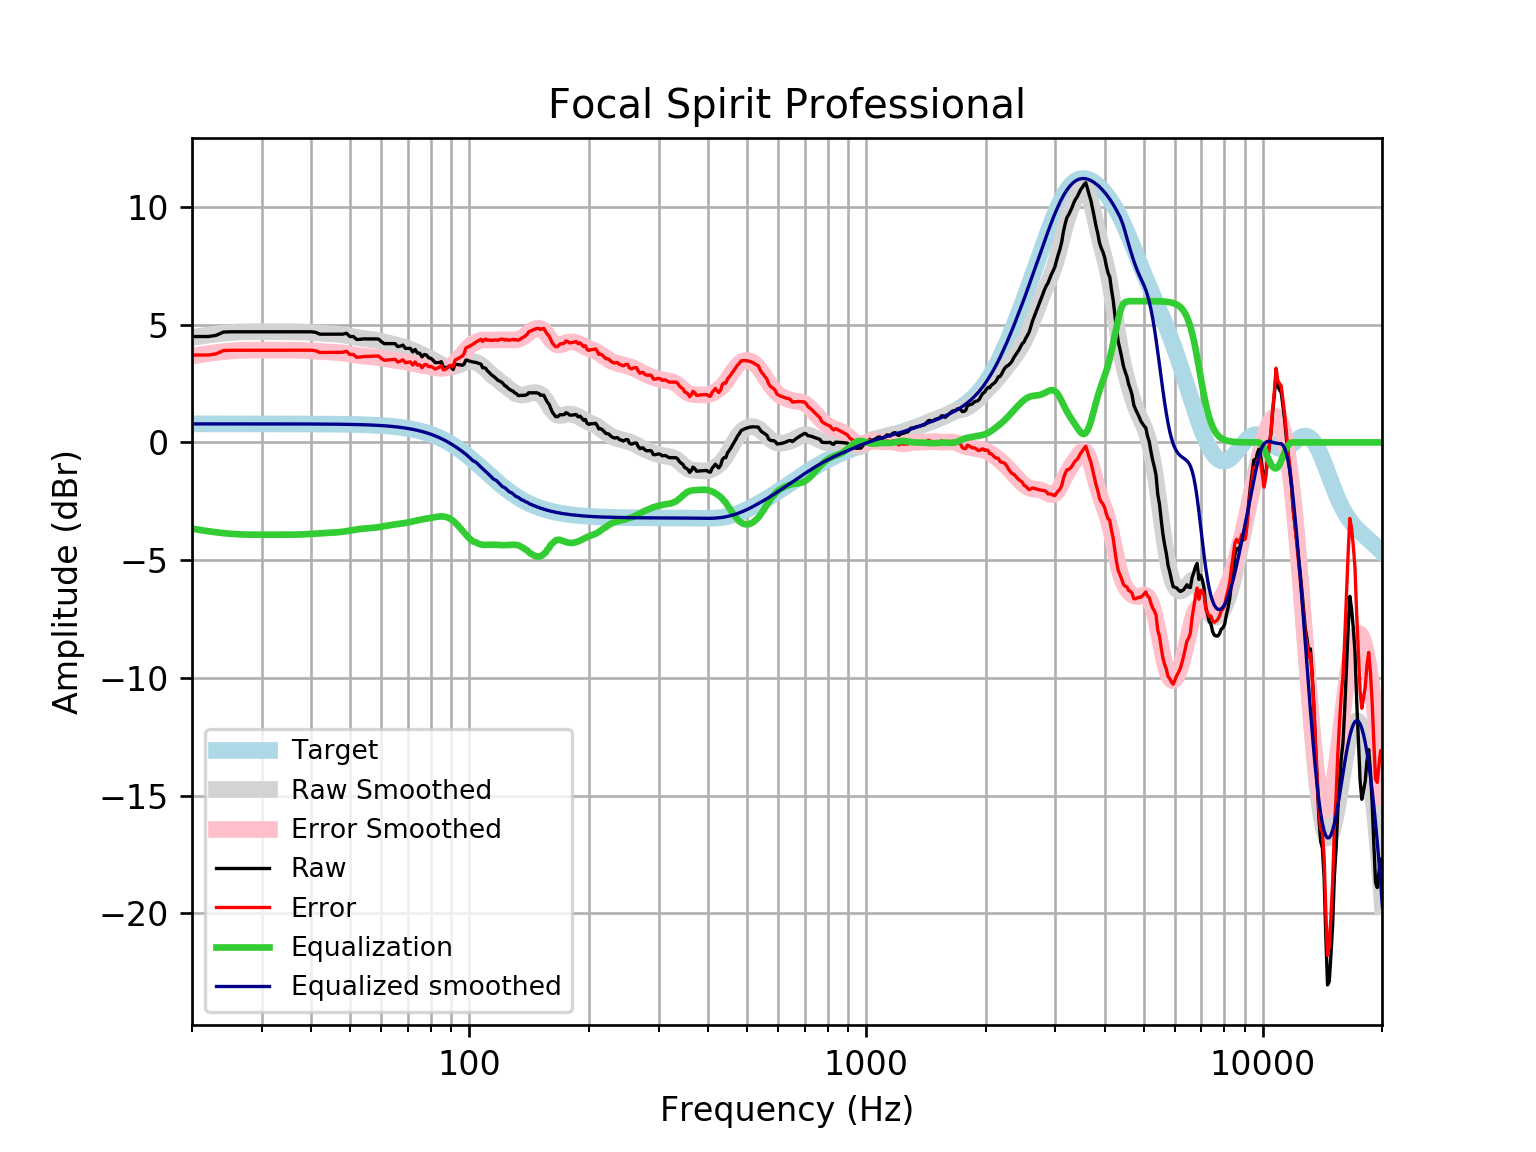

Source data for this figure (header and first rows):
frequency, raw, error, smoothed, error_smoothed, equalization, equalized_raw, equalized_smoothed, target
20, 4.497, 3.711, 4.449, 3.663, -3.663, 0.8334, 0.7859, 0.7859
21, 4.497, 3.711, 4.509, 3.723, -3.723, 0.7739, 0.7859, 0.7859
22, 4.497, 3.711, 4.56, 3.774, -3.774, 0.7223, 0.7859, 0.7858
23, 4.547, 3.761, 4.604, 3.818, -3.818, 0.729, 0.7858, 0.7858
24, 4.686, 3.9, 4.64, 3.854, -3.854, 0.8325, 0.7858, 0.7858
25, 4.698, 3.912, 4.667, 3.881, -3.881, 0.8169, 0.7857, 0.7857
26, 4.698, 3.912, 4.686, 3.9, -3.9, 0.7976, 0.7857, 0.7857
27, 4.698, 3.912, 4.698, 3.912, -3.912, 0.7855, 0.7856, 0.7856
28, 4.698, 3.912, 4.704, 3.919, -3.919, 0.7792, 0.7855, 0.7855
29, 4.698, 3.912, 4.706, 3.921, -3.921, 0.777, 0.7854, 0.7854
30, 4.698, 3.913, 4.706, 3.92, -3.92, 0.7774, 0.7852, 0.7852
31, 4.698, 3.913, 4.704, 3.919, -3.919, 0.7787, 0.785, 0.785
32, 4.698, 3.913, 4.703, 3.918, -3.918, 0.7797, 0.7848, 0.7848
33, 4.698, 3.913, 4.702, 3.918, -3.918, 0.7801, 0.7846, 0.7846
34, 4.698, 3.914, 4.702, 3.918, -3.918, 0.7798, 0.7843, 0.7843
35, 4.698, 3.914, 4.702, 3.918, -3.918, 0.7797, 0.7839, 0.7839
36, 4.698, 3.914, 4.7, 3.917, -3.917, 0.7809, 0.7835, 0.7835
37, 4.698, 3.915, 4.696, 3.913, -3.913, 0.7843, 0.783, 0.783
38, 4.698, 3.915, 4.689, 3.907, -3.907, 0.7908, 0.7824, 0.7824
39, 4.698, 3.916, 4.679, 3.898, -3.898, 0.8002, 0.7818, 0.7818
40, 4.698, 3.917, 4.667, 3.886, -3.886, 0.8117, 0.781, 0.781
41, 4.673, 3.893, 4.654, 3.874, -3.874, 0.7993, 0.7801, 0.7801
42, 4.596, 3.817, 4.641, 3.862, -3.862, 0.7342, 0.7791, 0.7791
43, 4.597, 3.819, 4.629, 3.852, -3.852, 0.7457, 0.778, 0.7779
44, 4.597, 3.821, 4.619, 3.843, -3.843, 0.7546, 0.7766, 0.7766
45, 4.597, 3.822, 4.609, 3.834, -3.834, 0.763, 0.7752, 0.7751
46, 4.597, 3.824, 4.598, 3.825, -3.825, 0.7726, 0.7735, 0.7734
47, 4.597, 3.826, 4.583, 3.812, -3.812, 0.7854, 0.7715, 0.7715
48, 4.597, 3.828, 4.564, 3.795, -3.795, 0.8027, 0.7694, 0.7694
49, 4.637, 3.87, 4.54, 3.773, -3.773, 0.8646, 0.767, 0.767
50, 4.497, 3.732, 4.512, 3.748, -3.748, 0.7486, 0.7643, 0.7642
51, 4.497, 3.735, 4.484, 3.722, -3.722, 0.7742, 0.7612, 0.7612
52, 4.373, 3.615, 4.457, 3.699, -3.699, 0.6741, 0.7579, 0.7578
53, 4.377, 3.623, 4.433, 3.679, -3.679, 0.6981, 0.7541, 0.7541
54, 4.396, 3.646, 4.414, 3.664, -3.664, 0.7324, 0.7499, 0.7499
55, 4.396, 3.651, 4.397, 3.652, -3.652, 0.7439, 0.7453, 0.7453
56, 4.396, 3.656, 4.383, 3.642, -3.642, 0.7536, 0.7402, 0.7401
57, 4.396, 3.662, 4.367, 3.632, -3.632, 0.7641, 0.7345, 0.7345
58, 4.396, 3.668, 4.347, 3.619, -3.619, 0.7773, 0.7283, 0.7283
59, 4.392, 3.671, 4.323, 3.602, -3.602, 0.7903, 0.7215, 0.7215
60, 4.281, 3.567, 4.296, 3.582, -3.582, 0.6988, 0.714, 0.714
61, 4.195, 3.489, 4.266, 3.56, -3.56, 0.6352, 0.7058, 0.7058
62, 4.195, 3.498, 4.235, 3.538, -3.538, 0.6573, 0.6969, 0.6969
63, 4.195, 3.508, 4.204, 3.517, -3.517, 0.6777, 0.6871, 0.6871
64, 4.195, 3.518, 4.176, 3.499, -3.499, 0.6957, 0.6765, 0.6765
65, 4.195, 3.53, 4.149, 3.483, -3.483, 0.7114, 0.665, 0.665
66, 4.068, 3.416, 4.122, 3.469, -3.469, 0.5989, 0.6525, 0.6525
67, 4.09, 3.451, 4.094, 3.455, -3.455, 0.6346, 0.639, 0.639
68, 4.133, 3.509, 4.064, 3.44, -3.44, 0.6938, 0.6244, 0.6244
69, 3.994, 3.385, 4.031, 3.422, -3.422, 0.5718, 0.6087, 0.6087
70, 3.994, 3.402, 3.994, 3.402, -3.402, 0.5916, 0.5918, 0.5918
71, 3.994, 3.42, 3.954, 3.381, -3.381, 0.6132, 0.5736, 0.5736
72, 3.841, 3.287, 3.912, 3.358, -3.358, 0.4836, 0.5541, 0.5541
73, 3.949, 3.415, 3.868, 3.335, -3.335, 0.6136, 0.5333, 0.5333
74, 3.793, 3.282, 3.824, 3.313, -3.313, 0.4795, 0.511, 0.511
75, 3.788, 3.301, 3.78, 3.292, -3.292, 0.496, 0.4873, 0.4873
76, 3.632, 3.17, 3.735, 3.273, -3.273, 0.3586, 0.462, 0.4621
77, 3.733, 3.298, 3.69, 3.255, -3.255, 0.4781, 0.4352, 0.4353
78, 3.709, 3.302, 3.645, 3.238, -3.238, 0.471, 0.4068, 0.4068
79, 3.591, 3.215, 3.598, 3.221, -3.221, 0.3703, 0.3767, 0.3768
... 553 more rows
